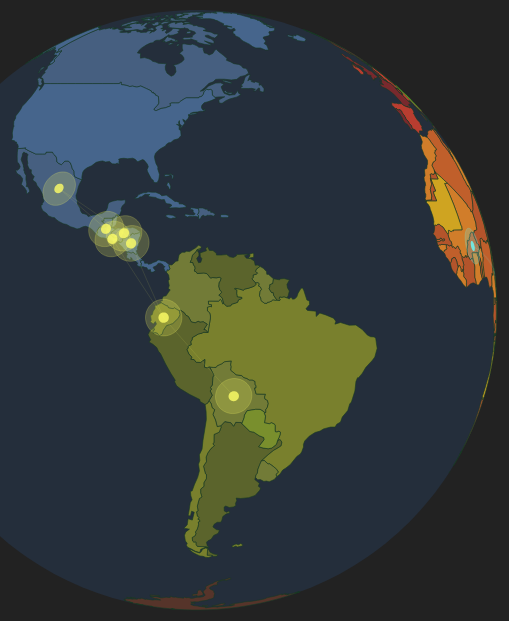
D3 v3 page, settled after 480 driven frames (8 s of simulated time); the page loaded 1 data file(s).



			var width = window.innerWidth,
				height = window.innerHeight;

			var continentColors = {
				Africa: ["#B3542B", "#C05F2B", "#D17D2A", "#CFA421"],
				Antarctica: ["#56342A"],
				Asia: ["#4B1E3C", "#531A3F", "#692550", "#5E2550"],
				Europe: ["#B83D30", "#79292D", "#9A2B29", "#BF2B24", "#BF261B"],
				"North America": ["#46658C", "#465F80", "#4A6486", "#38557A"],
				Oceania: ["#56342A", "#3C2820"],
				"South America": ["#79802D", "#727B37", "#5B642C", "#798F2D"],
				"Seven seas (open ocean)": ["#56342A"]
			};

			var stories = {
				"Sparking Change": ["Burkina Faso", "Kenya", "Uganda"],
				"Safe World For Girls": ["Malawi", "India"],
				"Reinventing Equality": ["Croatia", "Georgia"],
				"Fully Charged FLOW": [ "Bangladesh", "China", "Fiji", "Indonesia", "Kyrgyzstan", "Marshall Islands", "Philippines", "Samoa", "Sri Lanka", "Tajikistan", "Timor-Leste", "Tonga", "Vietnam", /*"Nepal",*/"Cambodia","India", "Pakistan"],
				"Wired to Defend": ["Guatemala", "Bolivia", "Ecuador", "Mexico", "Honduras", "El Salvador", "Nicaragua"],
				"Electrifying Action": ["Lebanon", "Jordan"],
				"Shutting Down Trafficking": ["India", "Indonesia", "Nepal", "Philippines", "Thailand"]
			};

			var storyColors = {
				"Sparking Change": "#66ffff",
				"Safe World For Girls": "#ff99ff",
				"Reinventing Equality": "#99ff33",
				"Fully Charged FLOW": "#ffff33",
				"Wired to Defend": "#ffff66",
				"Electrifying Action": "#ffcc00",
				"Shutting Down Trafficking": "#33FFcc"
			};

			var storyNames = {
				"Sparking Change": "Sparking Change in* Sub-Saharan Africa",
				"Safe World For Girls": "Building a Safe* World for Girls",
				"Fully Charged FLOW": "Fully Charged to Lead"
			};

			var storyConnectors = {
					"Shutting Down Trafficking": ["India_Nepal", "India_Thailand", "India_Indonesia", "Nepal_Thailand", "Nepal_Philippines", "Philippines_Thailand", "Philippines_Indonesia", "Indonesia_Thailand"],
					"Fully Charged FLOW": ["Pakistan_Tajikistan","Pakistan_India",
						"India_Sri Lanka",
						"India_Vietnam",
						"India_China",
						"India_Kyrgyzstan",
						"India_Tajikistan",
						"Tajikistan_Kyrgyzstan",
						"Kyrgyzstan_China",
						//"India_Indonesia",
						//"Kyrgyzstan_Vietnam",
						"China_Vietnam",
						"China_Philippines",
						"Vietnam_Cambodia",
						"Indonesia_Cambodia",
						"Sri Lanka_Indonesia",
						//"Sri Lanka_Bangladesh",
						"Sri Lanka_Cambodia",
						"Vietnam_Philippines",
						"Philippines_Indonesia",
						"Philippines_Timor-Leste",
						"Timor-Leste_Fiji",
						"Timor-Leste_Indonesia",
						"Fiji_China",
						"Fiji_Philippines",
					],
					"Wired to Defend": ["Mexico_Guatemala","Mexico_Honduras","El Salvador_Ecuador","El Salvador_Guatemala","El Salvador_Nicaragua","Honduras_Guatemala","Honduras_Nicaragua","Nicaragua_Ecuador","Ecuador_Bolivia"],

			};

			var centerTuning = {
				"Sparking Change": {},
				"Reinventing Equality": {},
				"Wired to Defend": {},
				"Electrifying Action": {},
				"Safe World For Girls": {
					"India": {
						x: -4,
						y: -8
					}
				},
				"Fully Charged FLOW": {
					"Cambodia":{
						x:1.2,
						y:0
					},
					"Vietnam": {
						x: -1,
						y: 5
					},
					"India": {
						x: -3,
						y: 2
					},
					"Nepal": {
						x: -0.8,
						y: 0.5
					},
					"Philippines": {
						x: -0.5,
						y: 2
					},
					"Indonesia": {
						x: -10,
						y: 2
					}
				},
				"Shutting Down Trafficking": {
					"India": {
						x: 3,
						y: -3.5
					},
					"Nepal": {
						x: 0,
						y: 0
					},
					"Philippines": {
						x: 2,
						y: -3.8
					},
					"Indonesia": {
						x: 0,
						y: 0
					},
					"Thailand": {
						x: -1.6,
						y: 2
					}
				}
			};


			var config = {
				props: {},
				eventClasses: {
					pointMouseover: ["point.center.STORY", "point.radius.STORY", "route.STORY"],
					pointMouseleave: ["point.center.STORY", "point.radius.STORY", "route.STORY", "label"],
					zoomOut: ["point.radius.STORY", "route.STORY", "point", "route", "label"]
				},
				styles: {
					"point.center.STORY": {
						mouseover: {
							attr: {
								opacity: 1
							},
							duration: 0
						},
						mouseleave: {
							attr: {
								opacity: 0.7
							},
							duration: 0
						}
					},
					"point.radius.STORY": {
						mouseover: {
							attr: {
								"fill-opacity": 0.4,
								"stroke-width": "1.5px"
							},
							duration: 0
						},
						mouseleave: {
							attr: {
								"fill-opacity": 0.2,
								"stroke-width": "1px"
							},
							duration: 0
						},
						zoomout: {
							attr: {
								"fill-opacity": 0.2,
								"stroke-width": "1px"
							},
							duration: 0
						}
					},
					"route.STORY": {
						mouseover: {
							attr: {
								"stroke-width": "0.6px",
								opacity: 0.8,
							},
							duration: 0
						},
						mouseleave: {
							attr: {
								"stroke-width": "0.2px",
								opacity: 0.5
							},
							duration: 0
						},
						zoomout: {
							attr: {
								"stroke-width": "0.2px",
								opacity: 0.5
							},
							duration: 0
						}
					},
					"point": {
						zoomout: {
							style: {
								display: "inline"
							}
						}
					},
					"route": {
						zoomout: {
							style: {
								display: "inline"
							}
						}
					},
					"label": {
						mouseleave: {
							attr: {
								opacity: 0
							}
						},
						zoomout: {
							attr: {
								opacity: 0
							},
							duration: 0
						}
					}

				}
			};

			var storyData = {};

			var svg = d3.select("body").append("svg").attr("width", width).attr("height", height).attr({
				fill: "#343534"
			}).on("click", function() {
				if (zoomed) {

					zoomed = null;
					zoomDirection = "out"; 

					applyProperties("zoomOut", "zoomout", selectedStory.replace(/ /g, ""));

					selectedStory = null;
					projection.startingRotation = currentRotation;
					currentRotation = [currentRotation[0], 0, 0];

					projection
						.scale(baseScale).rotate(currentRotation);

					svg.transition().ease("quad-in-out").duration(600).call(zoom.projection(projection).event);

				}
			});

			var countryLayer = svg.append("g");
			var connectionLayer = svg.append("g");
			var pointLayer = svg.append("g");

			var baseScale = 300;
			var zoomedScale = 800;

			var projection = d3.geo.orthographic().scale(baseScale).translate([width / 2, height / 2]).clipAngle(90).precision(0.1);

			var path = d3.geo.path().projection(projection);
			var circle = d3.geo.circle();

			var centers = {};
			var centerPoints = {};
			var lines = {};

			var labelGroup; 

			var mouseOverStory;
			var selectedStory;

			var zoomed = false;
			var inZoom = false; 

			var zoomDirection; 

			var zoomCounter = 0;
			var ease = d3.ease("quad-in-out");

			var zoom = d3.geo.zoom()
				.projection(projection).on("zoom", function() {
					inZoom = true; 
					setCursor("pointer");
					if (labelGroup) {
						var center = projection(centers["label"]);
						center[0] -= 30 + ease(zoomCounter / 10) * 40;
						center[1] += 5;
						labelGroup.attr({
							"transform": function(d) {
								return "translate(" + center + ")";
							}
						});
						d3.selectAll(".label").attr({
							"font-size": (13 + ease(zoomCounter / 10) * 6) + "pt"
						});
						d3.selectAll(".label.bottom").attr({
							y: (22 + ease(zoomCounter / 10) * 8)
						});
						zoomCounter++;
					}
					d3.selectAll(".sphere").attr("d", path);
					d3.selectAll(".globe").attr("d", path);
					d3.selectAll(".route").attr("d", function(d) {
						return path(lines[d]);
					});
					d3.selectAll(".point").attr("d", function(d) {
						return path(centers[d]);
					});
				}).on("zoomend", function() {
					inZoom = false; 
					zoomCounter = 0;
					if(zoomDirection=="in"){
						zoomed = true; 
					}else{
						zoomed = false; 
						setCursor("grab");
						d3.selectAll(".label.bottom").attr({
							y: 22
						});
					}
				});

			svg.call(zoom.event);


			function setCursor(type) {

				var classes = {
					"grab": false,
					"grabbing": false,
					"pointer": false
				};

				classes[type] = true;

				d3.selectAll(".sphere,.globe,.label").classed(classes);

			};

			function transition(country) {

				var centroid = d3.geo.centroid(country);

				projection.startingRotation = currentRotation;
				currentRotation = [-centroid[0], -centroid[1], 0];

				projection.rotate(currentRotation)
					.scale(zoomedScale)
					.translate([width / 2, height / 2]);

				svg.transition()
					.ease("quad-in-out")
					.duration(600) // see https://github.com/mbostock/d3/pull/2045
					.call(zoom.projection(projection).event);
			};

			function applyProperties(eventClass, eventName, storyClassName) {
				_.each(config.eventClasses[eventClass], function(className) {

					if (!storyClassName) {
						return;
					}

					var thisConfig = config.styles[className][eventName];
					var selection = d3.selectAll("." + className.replace("STORY", storyClassName || ""));

					if (thisConfig.duration) {
						selection.transition().attr(thisConfig.attr).style(thisConfig.style)
							.duration(thisConfig.duration);
					} else {
						selection.attr(thisConfig.attr).style(thisConfig.style);
					}

				});
			};

			countryLayer.append("path")
				.datum({
					type: "Sphere"
				})
				.attr({
					class: "sphere",
					"d": path,
					"fill": "#242e3b"
				});


			d3.json("world.json", function(error, world) {
				if (error) return console.error(error);

				var colors = [2, 3, 4, 2, 2, 0, 0, 0, 0, 1, 2, 2, 2, 2, 1, 1, 3, 0, 3, 3, 2, 1, 0, 1, 0, 3, 3, 1, 2, 0, 1, 0, 2, 0, 1, 1, 1, 0, 1, 0, 3, 0, 3, 1, 1, 1, 0, 1, 1, 0, 1, 2, 2, 0, 0, 1, 0, 1, 1, 2, 1, 1, 2, 1, 1, 0, 0, 1, 1, 0, 0, 2, 1, 2, 0, 1, 0, 0, 0, 0, 0, 2, 0, 2, 0, 0, 3, 0, 3, 2, 2, 2, 2, 2, 0, 0, 1, 3, 2, 2, 2, 0, 1, 0, 2, 0, 2, 2, 0, 3, 3, 0, 0, 0, 0, 1, 0, 1, 1, 0, 0, 0, 0, 0, 2, 0, 0, 2, 0, 2, 1, 3, 1, 0, 0, 0, 3, 0, 1, 0, 1, 0, 0, 0, 2, 0, 1, 1, 2, 0, 3, 0, 1, 1, 1, 0, 1, 3, 0, 0, 0, 0, 2, 0, 1, 2, 1, 1, 0, 1, 2, 0, 0, 2, 2, 2, 1];

				var countries = topojson.feature(world, world.objects.countries).features;

				var neighbors = topojson.neighbors(world.objects.countries.geometries);

				/*
				tuning up 
				*/
				_.each(countries, function(country) {
					//Put russia in asia 
					if (country.properties['name_long'] == "Russian Federation") {
						country.properties.continent = "Asia";
					}
					//French Guiana in SA
					if (country.properties['name_long'] == "France") {
						countries.push({
							geometry: {
								type: "MultiPolygon",
								coordinates: country.geometry.coordinates.splice(0, 1)
							},
							id: "FRA",
							properties: {
								continent: "South America",
								name_long: "French Guiana"
							},
							type: "feature"
						});
					}
					//Trinidad and tobago in NA
					if (country.properties['name_long'] == "Trinidad and Tobago") {
						country.properties.continent = "South America";
					}
					//Icelenad in NA 
					if (country.properties['name_long'] == "Iceland") {
						country.properties.continent = "North America";
					}
				});


				countryLayer.selectAll("country")
					.data(countries)
					.enter().append("path")
					.attr("class", function(d) {
						return "globe country " + d.properties["name_long"].replace(/ /g, "") + " continent " + d.properties.continent.replace(/ /g, "");
					})
					.attr("d", path).style("fill", function(d, i) {
						var continent = continentColors[d.properties.continent];
						return continent && continent.length ? continent[colors[i] % continent.length] : "black";
					}).attr({
						"stroke-width": "0.6px",
						stroke: "#163A24"
					});

				/*
				add points
				*/

				_.each(stories, function(countries, story) {

					var storyClassName = story.replace(/ /g, "");

					storyData[story] = {
						points: []
					};
					_.each(countries, function(country) {
						var countryPath = d3.select("." + country.replace(/ /g, ""));
						if (countryPath.empty()) {
							console.log("missing country " + country);
						} else {

							var centroid = d3.geo.centroid(countryPath.data()[0]);

							centerPoints[story+country] = centroid;

							centroid[0] += centerTuning[story][country] ? centerTuning[story][country].x : 0;
							centroid[1] += centerTuning[story][country] ? centerTuning[story][country].y : 0;

							storyData[story].points.push({
								"country": story+country,
								center: centroid
							});

							var id = (story + country).replace(/ /g, "");

							var centerID = id + "center";
							var radiusID = id + "radius";

							var centerCircle = circle.origin(centroid).angle(1)();
							var radiusCircle = circle.origin(centroid).angle(3.5)();

							centers[centerID] = centerCircle;
							centers[radiusID] = radiusCircle;

							var mouseover = function() {

								if (manualRotationActivated || inZoom) {
									return;
								}

								mouseOverStory = storyClassName;

								var center = projection(centroid);
								centers["label"] = centroid;
								center[0] -= 30;
								//center[1] += 5;

								if (!selectedStory && !inZoom) {

									labelGroup.attr({
										"transform": function(d) {
											return "translate(" + center + ")";
										}
									});

									var text = storyNames[story] || story;
									text = text.split("*");

									d3.selectAll(".label.top").text(text[0]).attr({
										"font-size": "13pt",
										opacity: 1
									});
									d3.selectAll(".label.bottom").text(text[1]).attr({
										"font-size": "13pt",
										opacity: 1
									});
								}

								applyProperties("pointMouseover", "mouseover", storyClassName);

							};

							var mouseleave = function() {

								mouseOverStory = null;

								if (selectedStory == story) {
									return;
								}

								applyProperties("pointMouseleave", "mouseleave", storyClassName);

							};

							var click = function() {

								if (zoomed == false) {

									zoomDirection = "in"; 

									zoomed = null;
									//not selector 	
									selectedStory = story;

									d3.selectAll(".route:not(." + storyClassName + ")").style({
										display: "none"
									});

									d3.selectAll(".point:not(." + storyClassName + ")").style({
										display: "none"
									});

									transition(countryPath.data()[0]);

								}

							};

							pointLayer.append("path").data([radiusID]).attr("class", "point radius " + storyClassName).attr("d", path(radiusCircle)).attr({
								fill: storyColors[story],
								stroke: storyColors[story],
								"stroke-opacity": 0.2,
								"fill-opacity": 0.2,
								cursor: "pointer"
							}).on("mouseover", mouseover).on("mouseleave", mouseleave).on("click", click);

							pointLayer.append("path").data([centerID]).attr("class", "point center " + storyClassName).attr("d", path(centerCircle)).attr({
								fill: storyColors[story] || "#ffff00",
								opacity: 0.8,
								cursor: "pointer"
							}).on("mouseover", mouseover).on("mouseleave", mouseleave).on("click", click);

						}
					});
				});

				/*
				add connections
				*/

				//data 

				var connectionCounter = 0;

				_.each(storyData, function(story, name) {


					var addConnection = function(endpoint0, endpoint1) {

						var line = {
							type: "LineString",
							coordinates: [endpoint0, endpoint1]
						};

						var lookupID = name + (connectionCounter++);
						lines[lookupID] = line;

						connectionLayer.append("path").data([lookupID]).attr("class", "route " + name.replace(/ /g, "")).attr("d", path(line)).attr({
							fill: "none",
							stroke: storyColors[name] || "#ffff00",
							"stroke-width": "0.2px",
							opacity: 0.5
						});

					};

					if (storyConnectors[name]) {

						_.each(storyConnectors[name], function(connection) {

							var endpoints = connection.split("_");

							addConnection(centerPoints[name+endpoints[0]], centerPoints[name+endpoints[1]]);

						});

					} else {

						_.each(story.points, function(country, index) {

							for (var i = index + 1; i < story.points.length; i++) {
								addConnection(country.center, story.points[i].center);
							}
						});

					}
				});

				labelGroup = svg.append("g");

				labelGroup.append("text").attr({
					class: "label top",
					fill: "white",
					"font-family": "Trade Gothic",
					"font-size": "20pt",
					"text-anchor": "end",
					opacity: 0
				});

				labelGroup.append("text").attr({
					class: "label bottom",
					fill: "white",
					"font-family": "Trade Gothic",
					"font-size": "20pt",
					"text-anchor": "end",
					opacity: 0,
					y:22
				});

				setCursor("grab");

			});


			/*
			Label
			*/

			/*
			Interaction behavior
			*/

			var manualRotationActivated;
			var animationRequest;
			var m0;
			var o0;
			var doRotate;

			var currentRotation = [0, 0, 0];
			var manualRotationActivated = false;

			var mouseDown = function() {
				if (zoomed == true) {
					return;
				}
				setCursor("grabbing");
				m0 = [d3.event.pageX, d3.event.pageY];
				o0 = projection.rotate();
				manualRotationActivated = true;
				doRotate = false;
				animationRequest = requestAnimationFrame(rotate);
				d3.event.preventDefault();
			};

			var mouseUp = function() {
				setCursor("grab");
				doRotate = false;
				manualRotationActivated = false;
				if (m0) {
					m0 = null;
				}
			};

			var mouseMove = function() {
				doRotate = true;
				var m1, o1;
				if (m0) {
					m1 = [d3.event.pageX, d3.event.pageY];
					o1 = [o0[0] + (m1[0] - m0[0]) / 4, o0[1] + (m0[1] - m1[1]) / 4];
					o1[1] = Math.min(Math.max(o1[1], -20), 20);
					currentRotation = [o1[0], o1[1], 0];

				}
			};

			var rotate = function() {
				if (manualRotationActivated) {
					redrawPathsOnManualRotation(currentRotation);
					animationRequest = requestAnimationFrame(rotate);
				}
			};


			var redrawPathsOnManualRotation = function(rotation){
				if (!doRotate) {
					return;
				}
				redrawPathsOnRotation(rotation); 
			};

			var redrawPathsOnRotation = function(rotation) {
		
				currentRotation = rotation;
				projection.rotate(currentRotation);

				var label = d3.selectAll(".label"); 

				if (label[0].length && label.attr("opacity") == 1) {
					var center = projection(centers["label"]);
					center[0] -= 30;
					center[1] += 5;
					labelGroup.attr({
						"transform": function(d) {
							return "translate(" + center + ")";
						}
					});
				}

				d3.selectAll(".globe").attr("d", path);
				d3.selectAll(".sphere").attr("d", path);
				d3.selectAll(".route").attr("d", function(d) {
					return path(lines[d]);
				});
				d3.selectAll(".point").attr("d", function(d) {
					return path(centers[d]);
				});

			};

			d3.timer(function(){

				if(manualRotationActivated || inZoom || zoomed){
					return; 
				}

				currentRotation[0] += 0.15; 
				redrawPathsOnRotation(currentRotation);

			});

			d3.select("body")
				.on("mousedown", mouseDown)
				.on("mousemove", mouseMove)
				.on("mouseup", mouseUp)
				.on("touchstart", mouseDown)
				.on("touchmove", mouseMove)
				.on("touchend", mouseUp);
		
// ── lib/d3.geo.zoom.js
// Copyright 2014, Jason Davies, http://www.jasondavies.com
// See LICENSE.txt for details.
(function() {

  var radians = Math.PI / 180,
  degrees = 180 / Math.PI;

// TODO make incremental rotate optional

d3.geo.zoom = function() {
  var projection,
  duration;

  var zoomPoint,
  zooming = 0,
  event = d3_eventDispatch(zoom, "zoomstart", "zoom", "zoomend"),
  zoom = d3.behavior.zoom()
  .on("zoomstart", function() {
    var mouse0 = d3.mouse(this),
    rotate = quaternionFromEuler(projection.rotate()),
    point = position(projection, mouse0);
    if (point) zoomPoint = point;

    zoomOn.call(zoom, "zoom", function() {
      projection.scale(view.k = d3.event.scale);
      var mouse1 = d3.mouse(this),
      between = rotateBetween(zoomPoint, position(projection, mouse1));
      projection.rotate(view.r = eulerFromQuaternion(rotate = between
        ? multiply(rotate, between)
        : multiply(bank(projection, mouse0, mouse1), rotate)));
      mouse0 = mouse1;
      zoomed(event.of(this, arguments));
    });
    zoomstarted(event.of(this, arguments));
  })
  .on("zoomend", function() {
    zoomOn.call(zoom, "zoom", null);
    zoomended(event.of(this, arguments));
  }),
  zoomOn = zoom.on,
  view = {r: [0, 0, 0], k: 1};

  zoom.rotateTo = function(location) {
    var between = rotateBetween(cartesian(location), cartesian([-view.r[0], -view.r[1]]));
    return eulerFromQuaternion(multiply(quaternionFromEuler(view.r), between));
  };

  zoom.projection = function(_) {
    if (!arguments.length) return projection;
    projection = _;
    view = {r: projection.rotate(), k: projection.scale()};
    return zoom.scale(view.k);
  };

  zoom.duration = function(_) {
    return arguments.length ? (duration = _, zoom) : duration;
  };

  zoom.event = function(g) {
    g.each(function() {
      var g = d3.select(this),
      dispatch = event.of(this, arguments),
      view1 = view,
      transition = d3.transition(g);
      if (transition !== g) {
        transition
        .each("start.zoom", function() {
              if (this.__chart__) { // pre-transition state
                view = this.__chart__;
              }
              view.r = projection.startingRotation;
              projection.rotate(view.r).scale(view.k);
              zoomstarted(dispatch);
            })
        .tween("zoom:zoom", function() {
          var width = zoom.size()[0],
          i = interpolateBetween(quaternionFromEuler(view.r), quaternionFromEuler(view1.r)),
          d = d3.geo.distance(view.r, view1.r),
          smooth = d3.interpolateZoom([0, 0, width / view.k], [d, 0, width / view1.k]);
              if (duration) transition.duration(duration(smooth.duration * .001)); // see https://github.com/mbostock/d3/pull/2045
              return function(t) {
                var uw = smooth(t);
                this.__chart__ = view = {r: eulerFromQuaternion(i(uw[0] / d)), k: width / uw[2]};
                projection.rotate(view.r).scale(view.k);
                zoom.scale(view.k);
                zoomed(dispatch);
              };
            })
        .each("end.zoom", function() {
          zoomended(dispatch);
        });
        try { // see https://github.com/mbostock/d3/pull/1983
          transition
          .each("interrupt.zoom", function() {
            zoomended(dispatch);
          });
        } catch (ignore) { }
      } else {
        this.__chart__ = view;
        zoomstarted(dispatch);
        zoomed(dispatch);
        zoomended(dispatch);
      }
    });
};

function zoomstarted(dispatch) {
  if (!zooming++) dispatch({type: "zoomstart"});
}

function zoomed(dispatch) {
  dispatch({type: "zoom"});
}

function zoomended(dispatch) {
  if (!--zooming) dispatch({type: "zoomend"});
}

return d3.rebind(zoom, event, "on");
};

function bank(projection, p0, p1) {
  var t = projection.translate(),
  angle = Math.atan2(p0[1] - t[1], p0[0] - t[0]) - Math.atan2(p1[1] - t[1], p1[0] - t[0]);
  return [Math.cos(angle / 2), 0, 0, Math.sin(angle / 2)];
}

function position(projection, point) {
  var spherical = projection.invert(point);
  return spherical && isFinite(spherical[0]) && isFinite(spherical[1]) && cartesian(spherical);
}

function quaternionFromEuler(euler) {
  var λ = .5 * euler[0] * radians,
  φ = .5 * euler[1] * radians,
  γ = .5 * euler[2] * radians,
  sinλ = Math.sin(λ), cosλ = Math.cos(λ),
  sinφ = Math.sin(φ), cosφ = Math.cos(φ),
  sinγ = Math.sin(γ), cosγ = Math.cos(γ);
  return [
  cosλ * cosφ * cosγ + sinλ * sinφ * sinγ,
  sinλ * cosφ * cosγ - cosλ * sinφ * sinγ,
  cosλ * sinφ * cosγ + sinλ * cosφ * sinγ,
  cosλ * cosφ * sinγ - sinλ * sinφ * cosγ
  ];
}

function multiply(a, b) {
  var a0 = a[0], a1 = a[1], a2 = a[2], a3 = a[3],
  b0 = b[0], b1 = b[1], b2 = b[2], b3 = b[3];
  return [
  a0 * b0 - a1 * b1 - a2 * b2 - a3 * b3,
  a0 * b1 + a1 * b0 + a2 * b3 - a3 * b2,
  a0 * b2 - a1 * b3 + a2 * b0 + a3 * b1,
  a0 * b3 + a1 * b2 - a2 * b1 + a3 * b0
  ];
}

function rotateBetween(a, b) {
  if (!a || !b) return;
  var axis = cross(a, b),
  norm = Math.sqrt(dot(axis, axis)),
  halfγ = .5 * Math.acos(Math.max(-1, Math.min(1, dot(a, b)))),
  k = Math.sin(halfγ) / norm;
  return norm && [Math.cos(halfγ), axis[2] * k, -axis[1] * k, axis[0] * k];
}

// Interpolate between two quaternions (slerp).
function interpolateBetween(a, b) {
  var d = Math.max(-1, Math.min(1, dot(a, b))),
  s = d < 0 ? -1 : 1,
  θ = Math.acos(s * d),
  sinθ = Math.sin(θ);
  return sinθ ? function(t) {
    var A = s * Math.sin((1 - t) * θ) / sinθ,
    B = Math.sin(t * θ) / sinθ;
    return [
    a[0] * A + b[0] * B,
    a[1] * A + b[1] * B,
    a[2] * A + b[2] * B,
    a[3] * A + b[3] * B
    ];
  } : function() { return a; };
}

function eulerFromQuaternion(q) {
  return [
  Math.atan2(2 * (q[0] * q[1] + q[2] * q[3]), 1 - 2 * (q[1] * q[1] + q[2] * q[2])) * degrees,
  Math.asin(Math.max(-1, Math.min(1, 2 * (q[0] * q[2] - q[3] * q[1])))) * degrees,
  Math.atan2(2 * (q[0] * q[3] + q[1] * q[2]), 1 - 2 * (q[2] * q[2] + q[3] * q[3])) * degrees
  ];
}

function cartesian(spherical) {
  var λ = spherical[0] * radians,
  φ = spherical[1] * radians,
  cosφ = Math.cos(φ);
  return [
  cosφ * Math.cos(λ),
  cosφ * Math.sin(λ),
  Math.sin(φ)
  ];
}

function dot(a, b) {
  for (var i = 0, n = a.length, s = 0; i < n; ++i) s += a[i] * b[i];
    return s;
}

function cross(a, b) {
  return [
  a[1] * b[2] - a[2] * b[1],
  a[2] * b[0] - a[0] * b[2],
  a[0] * b[1] - a[1] * b[0]
  ];
}

// Like d3.dispatch, but for custom events abstracting native UI events. These
// events have a target component (such as a brush), a target element (such as
// the svg:g element containing the brush) and the standard arguments `d` (the
// target element's data) and `i` (the selection index of the target element).
function d3_eventDispatch(target) {
  var i = 0,
  n = arguments.length,
  argumentz = [];

  while (++i < n) argumentz.push(arguments[i]);

  var dispatch = d3.dispatch.apply(null, argumentz);

  // Creates a dispatch context for the specified `thiz` (typically, the target
  // DOM element that received the source event) and `argumentz` (typically, the
  // data `d` and index `i` of the target element). The returned function can be
  // used to dispatch an event to any registered listeners; the function takes a
  // single argument as input, being the event to dispatch. The event must have
  // a "type" attribute which corresponds to a type registered in the
  // constructor. This context will automatically populate the "sourceEvent" and
  // "target" attributes of the event, as well as setting the `d3.event` global
  // for the duration of the notification.
  dispatch.of = function(thiz, argumentz) {
    return function(e1) {
      try {
        var e0 =
        e1.sourceEvent = d3.event;
        e1.target = target;
        d3.event = e1;
        dispatch[e1.type].apply(thiz, argumentz);
      } finally {
        d3.event = e0;
      }
    };
  };

  return dispatch;
}

})();


### data: world.json
{
 "type": "Topology",
 "objects": {
  "countries": {
   "type": "GeometryCollection",
   "geometries": [
    "{... 4 keys}",
    "{... 4 keys}",
    "{... 4 keys}",
    "{... 4 keys}",
    "{... 4 keys}",
    "{... 4 keys}",
    "{... 4 keys}",
    "{... 4 keys}",
    "... 169 more items"
   ]
  }
 },
 "arcs": [
  [
   [
    6700,
    7235
   ],
   [
    28,
    -22
   ],
   [
    21,
    8
   ],
   [
    6,
    26
   ],
   [
    22,
    9
   ],
   [
    15,
    17
   ],
   [
    6,
    46
   ],
   [
    23,
    12
   ],
   "... 3 more items"
  ],
  [
   [
    6847,
    7334
   ],
   [
    16,
    0
   ],
   [
    20,
    -13
   ]
  ],
  [
   [
    6883,
    7321
   ],
   [
    9,
    -7
   ],
   [
    20,
    19
   ],
   [
    9,
    -11
   ],
   [
    9,
    26
   ],
   [
    17,
    -1
   ],
   [
    4,
    8
   ],
   [
    3,
    24
   ],
   "... 11 more items"
  ],
  [
   [
    7082,
    7337
   ],
   [
    5,
    -16
   ]
  ],
  [
   [
    7087,
    7321
   ],
   [
    -16,
    -7
   ],
   [
    -14,
    -10
   ],
   [
    -32,
    -7
   ],
   [
    -30,
    -12
   ],
   [
    -16,
    -25
   ],
   [
    6,
    -25
   ],
   [
    4,
    -28
   ],
   "... 21 more items"
  ],
  [
   [
    6690,
    6900
   ],
   [
    25,
    52
   ],
   [
    -2,
    37
   ],
   [
    -21,
    10
   ],
   [
    -2,
    37
   ],
   [
    -9,
    46
   ],
   [
    12,
    31
   ],
   [
    -12,
    9
   ],
   "... 2 more items"
  ],
  [
   [
    5664,
    4553
   ],
   [
    3,
    -18
   ],
   [
    -4,
    -28
   ],
   [
    5,
    -27
   ],
   [
    -4,
    -21
   ],
   [
    3,
    -20
   ],
   [
    -58,
    1
   ],
   [
    -2,
    -183
   ],
   "... 2 more items"
  ],
  [
   [
    5644,
    4173
   ],
   [
    -51,
    -23
   ],
   [
    -67,
    8
   ],
   [
    -19,
    28
   ],
   [
    -113,
    -3
   ],
   [
    -4,
    -4
   ],
   [
    -17,
    26
   ],
   [
    -18,
    2
   ],
   "... 2 more items"
  ],
  "... 619 more items"
 ],
 "transform": {
  "scale": [
   0.036,
   0.01737
  ],
  "translate": [
   -180,
   -90
  ]
 }
}